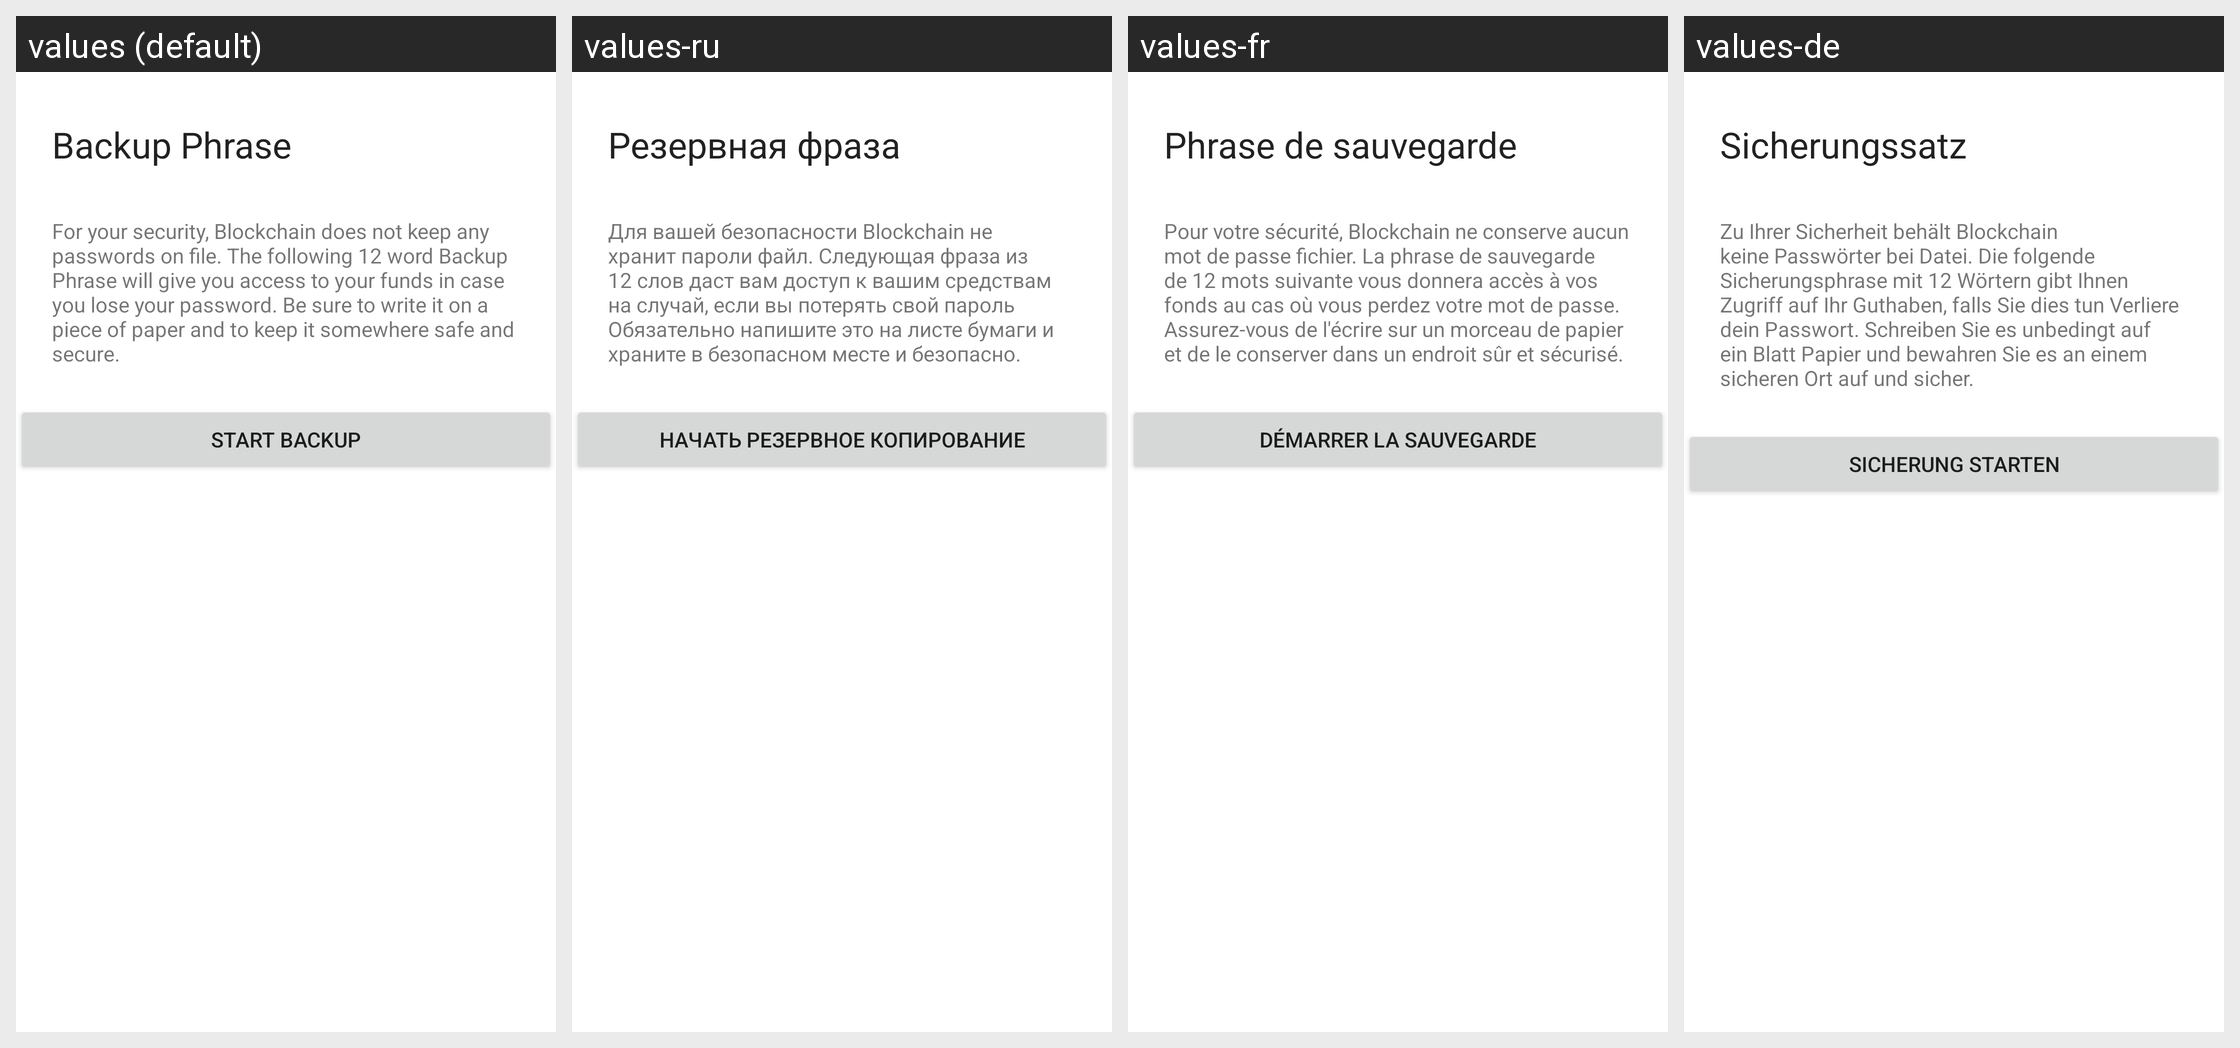

Here is an Android app screen in its default locale and in the app's own translations. Write out the translated-string differences for the strings that appear on this screen.
Android screen res/layout/fragment_backup_start.xml rendered under 4 locales, left to right: values (default), values-ru, values-fr, values-de. Device: Nexus 5 (rendered at 1080×1920; each locale shown at half size, 540×960, under a caption strip naming it); theme AppTheme.
Other locales in the repository, not shown: values-es, values-it, values-pt, values-pt-rBR, values-tr.
Strings drawn on this screen, with the default value and each locale's value (text and hints the layout hard-codes, and strings that could not be matched under every locale, appear in the picture but are not listed):

backup_header
  values: Backup Phrase
  values-ru: Резервная фраза
  values-fr: Phrase de sauvegarde
  values-de: Sicherungssatz

backup_explanation
  values: For your security, Blockchain does not keep any passwords on file. The following 12 word Backup Phrase will give you access to your funds in case you lose your password. Be sure to write it on a piece of paper and to keep it somewhere safe and secure.
  values-ru: Для вашей безопасности Blockchain не хранит пароли файл. Следующая фраза из 12 слов даст вам доступ к вашим средствам на случай, если вы потерять свой пароль Обязательно напишите это на листе бумаги и храните в безопасном месте и безопасно.
  values-fr: Pour votre sécurité, Blockchain ne conserve aucun mot de passe fichier. La phrase de sauvegarde de 12 mots suivante vous donnera accès à vos fonds au cas où vous perdez votre mot de passe. Assurez-vous de l'écrire sur un morceau de papier et de le conserver dans un endroit sûr et sécurisé.
  values-de: Zu Ihrer Sicherheit behält Blockchain keine Passwörter bei Datei. Die folgende Sicherungsphrase mit 12 Wörtern gibt Ihnen Zugriff auf Ihr Guthaben, falls Sie dies tun Verliere dein Passwort. Schreiben Sie es unbedingt auf ein Blatt Papier und bewahren Sie es an einem sicheren Ort auf und sicher.

backup_button_start
  values: Start backup
  values-ru: Начать резервное копирование
  values-fr: Démarrer la sauvegarde
  values-de: Sicherung starten
